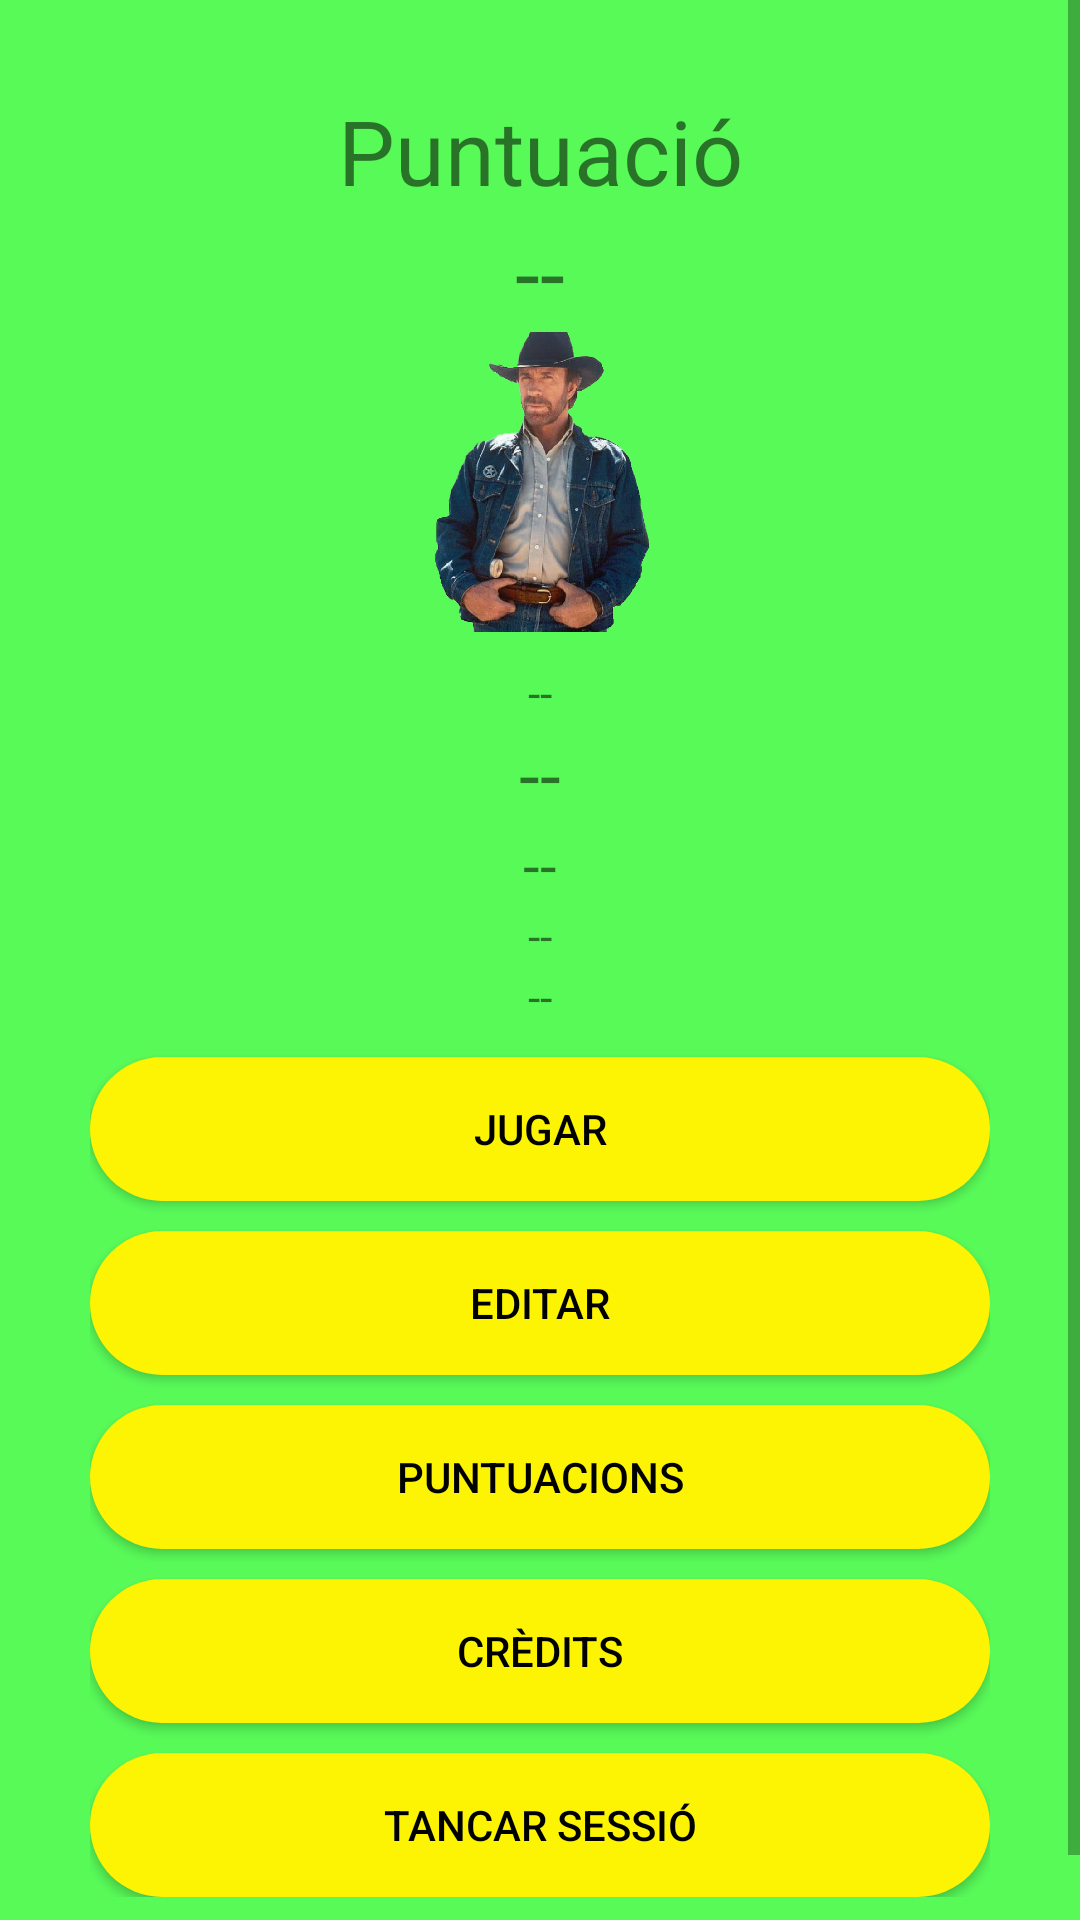

Write the Android layout XML for this screen, with the resource values it uses.
<!-- AndroidManifest.xml: application theme Theme.Montserratak -->
<!-- res/layout/activity_menu.xml -->
<?xml version="1.0" encoding="utf-8"?>
<ScrollView xmlns:android="http://schemas.android.com/apk/res/android"
    xmlns:app="http://schemas.android.com/apk/res-auto"
    xmlns:tools="http://schemas.android.com/tools"
    android:layout_width="match_parent"
    android:layout_height="match_parent"
    android:background="#58FA58"
    android:layout_gravity="center"
    tools:context=".Menu">


    <LinearLayout
        android:layout_width="match_parent"
        android:layout_height="match_parent"
        android:gravity="center"
        android:orientation="vertical"
        android:padding="30dp">

        
        <TextView
            android:layout_width="match_parent"
            android:layout_height="wrap_content"
            android:id="@+id/miPuntuaciotxt"
            android:text="@string/miPuntuaciotxt"
            android:textSize="30sp"
            android:gravity="center"/>

        
        <TextView
            android:layout_width="match_parent"
            android:layout_height="wrap_content"
            android:id="@+id/puntuacio"
            android:textSize="30sp"
            android:text="@string/puntuacio"
            android:gravity="center"/>

        
        <androidx.appcompat.widget.AppCompatImageView
            android:layout_width="100dp"
            android:layout_height="100dp"
            android:id="@+id/imatgePerfil"
            android:src="@drawable/jugador" />

        
        <TextView
            android:layout_width="match_parent"
            android:layout_height="wrap_content"
            android:id="@+id/uid"
            android:textSize="15sp"
            android:layout_marginTop="10dp"
            android:text="@string/uid"
            android:gravity="center"/>

        
        <TextView
            android:layout_width="match_parent"
            android:layout_height="wrap_content"
            android:id="@+id/nom"
            android:textSize="25sp"
            android:text="@string/nom"
            android:gravity="center"/>

        
        <TextView
            android:layout_width="match_parent"
            android:layout_height="wrap_content"
            android:id="@+id/correo"
            android:textSize="20sp"
            android:text="@string/correo"
            android:gravity="center"/>

        
        <TextView
            android:layout_width="match_parent"
            android:layout_height="wrap_content"
            android:id="@+id/edat"
            android:textSize="15sp"
            android:text="@string/edat"
            android:gravity="center"/>

        
        <TextView
            android:layout_width="match_parent"
            android:layout_height="wrap_content"
            android:id="@+id/poblacio"
            android:textSize="15sp"
            android:text="@string/poblacio"
            android:gravity="center"/>


        
        <Button
            android:background="@drawable/botopropi"
            android:textColor="@color/black"
            android:id="@+id/jugarBtn"
            android:layout_width="match_parent"
            android:layout_height="wrap_content"
            android:text="@string/jugarBtn"
            android:layout_marginTop="10dp"
            />

        
        <Button
            android:background="@drawable/botopropi"
            android:textColor="@color/black"
            android:id="@+id/editarBtn"
            android:layout_width="match_parent"
            android:layout_height="wrap_content"
            android:text="@string/editarBtn"
            android:layout_marginTop="10dp"
            />



        
        <Button
            android:background="@drawable/botopropi"
            android:textColor="@color/black"
            android:id="@+id/PuntuacionsBtn"
            android:layout_width="match_parent"
            android:layout_height="wrap_content"
            android:text="@string/PuntuacionsBtn"
            android:layout_marginTop="10dp"
            />

        
        <Button
            android:background="@drawable/botopropi"
            android:textColor="@color/black"
            android:id="@+id/CreditsBtn"
            android:layout_width="match_parent"
            android:layout_height="wrap_content"
            android:text="@string/CreditsBtn"
            android:layout_marginTop="10dp"
            />

        
        <Button
            android:background="@drawable/botopropi"
            android:textColor="@color/black"
            android:id="@+id/tancarSessio"
            android:layout_width="match_parent"
            android:layout_height="wrap_content"
            android:text="@string/tancarSessio"
            android:layout_marginTop="10dp"
            />

    </LinearLayout>

</ScrollView>
<!-- resources referenced by this layout -->
<resources>
  <!-- drawable botopropi (drawable) -->
  <?xml version="1.0" encoding="utf-8"?>
  <shape xmlns:android="http://schemas.android.com/apk/res/android">
      
  
      
      <solid android:color="#fcf403"/>
  
      
      <corners android:radius="50dp" />
  
  
  </shape>
  <!-- drawable jugador: png bitmap (drawable-v24, 108493 bytes) -->
  <string name="CreditsBtn">Crèdits</string>
  <string name="PuntuacionsBtn">Puntuacions</string>
  <string name="correo"> -- </string>
  <string name="edat"> -- </string>
  <string name="editarBtn">Editar</string>
  <string name="jugarBtn">Jugar</string>
  <string name="miPuntuaciotxt">Puntuació</string>
  <string name="nom"> -- </string>
  <string name="poblacio"> -- </string>
  <string name="puntuacio"> -- </string>
  <string name="tancarSessio">Tancar Sessió</string>
  <string name="uid"> -- </string>
  <style name="Theme.Montserratak" parent="Theme.AppCompat.Light.NoActionBar">
          
          <item name="colorPrimary">@color/purple_500</item>
          <item name="colorPrimaryVariant">@color/purple_700</item>
          <item name="colorOnPrimary">@color/white</item>
          
          <item name="colorSecondary">@color/teal_200</item>
          <item name="colorSecondaryVariant">@color/teal_700</item>
          <item name="colorOnSecondary">@color/black</item>
          
          <item name="android:statusBarColor" tools:targetApi="l">?attr/colorPrimaryVariant</item>
          
      </style>
  <!-- not gathered from this repository: default colours our renderer supplied (Android Studio template values) -->
  <color name="purple_500">#FF6200EE</color>
  <color name="purple_700">#FF3700B3</color>
  <color name="teal_200">#FF03DAC5</color>
  <color name="teal_700">#FF018786</color>
  <color name="black">#FF000000</color>
  <color name="white">#FFFFFFFF</color>
</resources>
